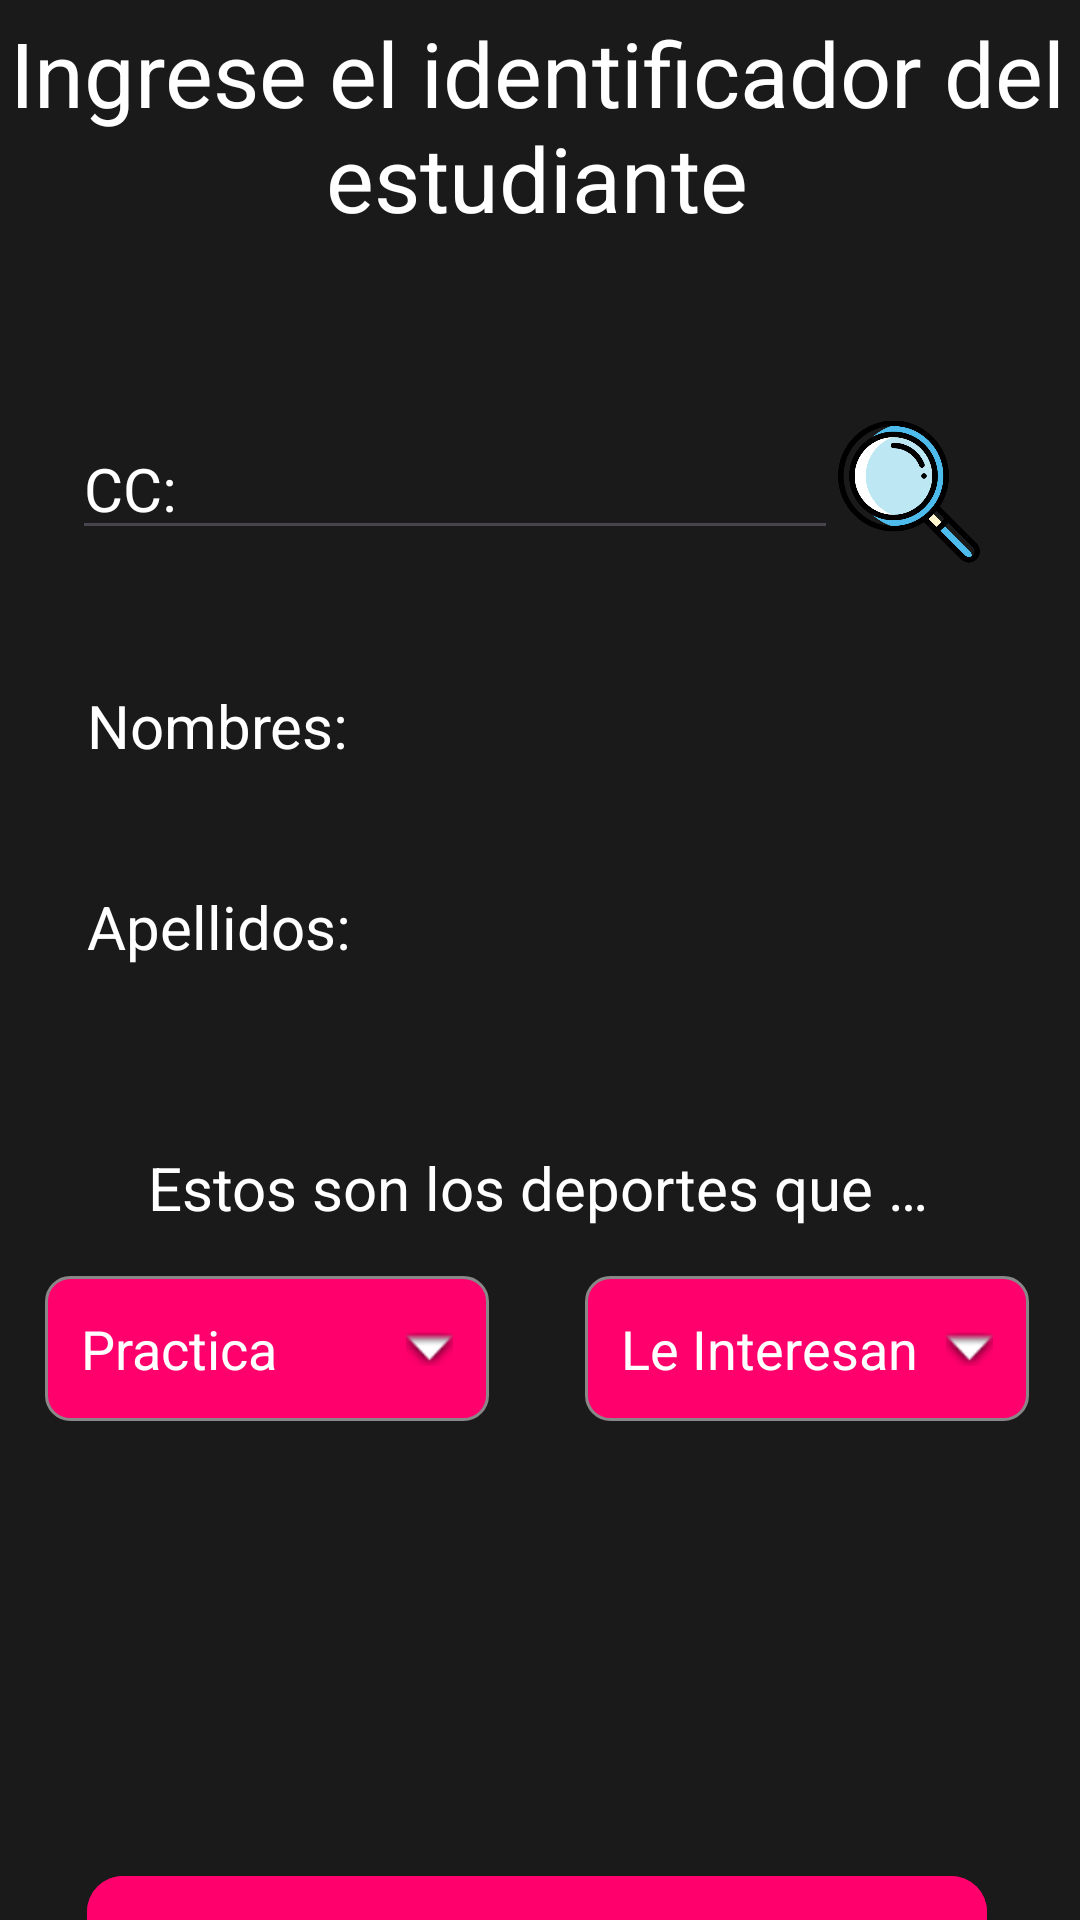

Layout XML and referenced resources for this Android screen:
<!-- AndroidManifest.xml: application theme Theme.Estructuras -->
<!-- res/layout/activity_info_estudiante.xml -->
<?xml version="1.0" encoding="utf-8"?>
<androidx.constraintlayout.widget.ConstraintLayout xmlns:android="http://schemas.android.com/apk/res/android"
    xmlns:app="http://schemas.android.com/apk/res-auto"
    xmlns:tools="http://schemas.android.com/tools"
    android:id="@+id/main"
    android:layout_width="match_parent"
    android:layout_height="match_parent"
    android:background="@color/negroMelo"
    android:backgroundTint="@color/negroMelo"
    tools:context=".InfoEstudiante">

    <LinearLayout
        android:layout_width="@dimen/anchoLinearLayout"
        android:layout_height="@dimen/alturaLinearLayout"
        android:gravity="center"
        android:orientation="vertical"
        app:layout_constraintBottom_toBottomOf="parent"
        app:layout_constraintEnd_toEndOf="parent"
        app:layout_constraintHorizontal_bias="0.567"
        app:layout_constraintStart_toStartOf="parent"
        app:layout_constraintTop_toTopOf="parent">

        <LinearLayout
            android:layout_width="match_parent"
            android:layout_height="wrap_content"
            android:gravity="center"
            android:orientation="vertical">

            <Space
                android:layout_width="match_parent"
                android:layout_height="@dimen/EspacioEntreBotones"
                android:layout_weight="1" />

            <TextView
                android:id="@+id/textView2"
                android:layout_width="wrap_content"
                android:layout_height="wrap_content"
                android:layout_weight="1"
                android:text="@string/text_title_informacionEstudiante"
                android:textAlignment="center"
                android:textColor="@color/white"
                android:textSize="@dimen/letraTitulos" />

            <Space
                android:layout_width="match_parent"
                android:layout_height="60dp"
                android:layout_weight="1" />

            <LinearLayout
                android:layout_width="match_parent"
                android:layout_height="match_parent"
                android:layout_weight="1"
                android:orientation="horizontal">

                <Space
                    android:layout_width="wrap_content"
                    android:layout_height="wrap_content"
                    android:layout_weight="1" />

                <EditText
                    android:id="@+id/agrEstCC"
                    android:layout_width="220dp"
                    android:layout_height="wrap_content"
                    android:layout_weight="1"
                    android:ems="10"
                    android:hint="@string/text_cedula"
                    android:inputType="number"
                    android:textColorHint="@color/white"
                    android:textSize="@dimen/letraCampos" />

                <ImageView
                    android:id="@+id/imageView6"
                    android:layout_width="12dp"
                    android:layout_height="49dp"
                    android:layout_weight="1"
                    android:onClick="buscar"
                    app:srcCompat="@drawable/lupitaicon" />

                <Space
                    android:layout_width="7dp"
                    android:layout_height="17dp"
                    android:layout_weight="1" />
            </LinearLayout>

            <Space
                android:layout_width="match_parent"
                android:layout_height="@dimen/EspacioEntreBotones"
                android:layout_weight="1" />

            <TextView
                android:id="@+id/inf_txt_nombre"
                android:layout_width="@dimen/anchoCamposIngreso"
                android:layout_height="wrap_content"
                android:layout_weight="1"
                android:text="@string/text_nombres"
                android:textColor="@color/white"
                android:textSize="@dimen/letraCampos" />

            <Space
                android:layout_width="match_parent"
                android:layout_height="@dimen/EspacioEntreBotones"
                android:layout_weight="1" />

            <TextView
                android:id="@+id/inf_txt_apellido"
                android:layout_width="@dimen/anchoCamposIngreso"
                android:layout_height="wrap_content"
                android:layout_weight="1"
                android:text="@string/text_apellidos"
                android:textColor="@color/white"
                android:textSize="@dimen/letraCampos" />

            <Space
                android:layout_width="match_parent"
                android:layout_height="60dp"
                android:layout_weight="1" />

            <TextView
                android:id="@+id/textView3"
                android:layout_width="match_parent"
                android:layout_height="wrap_content"
                android:layout_weight="1"
                android:text="@string/text_mostrarEstudiante"
                android:textAlignment="center"
                android:textColor="@color/white"
                android:textSize="@dimen/letraCampos" />
        </LinearLayout>

        <LinearLayout
            android:layout_width="match_parent"
            android:layout_height="200dp"
            android:background="@color/negroMelo"
            android:gravity="center"
            android:orientation="horizontal">

            <LinearLayout
                android:layout_width="180dp"
                android:layout_height="match_parent"
                android:orientation="vertical"
                app:layout_constraintBottom_toBottomOf="parent"
                app:layout_constraintEnd_toEndOf="parent"
                app:layout_constraintHorizontal_bias="0.567"
                app:layout_constraintStart_toStartOf="parent"
                app:layout_constraintTop_toTopOf="parent">

                <TextView
                    android:id="@+id/infSelectDeportes1"
                    android:layout_width="match_parent"
                    android:layout_height="wrap_content"
                    android:layout_margin="16dp"
                    android:background="@drawable/borde_redondeado"
                    android:drawableEnd="@android:drawable/arrow_down_float"
                    android:padding="12dp"
                    android:text="@string/text_practica"
                    android:textColor="@color/white"
                    android:textSize="18sp" />

                <ListView
                    android:id="@+id/infDeportePractica"
                    android:layout_width="match_parent"
                    android:layout_height="match_parent" />
            </LinearLayout>

            <LinearLayout
                android:layout_width="180dp"
                android:layout_height="match_parent"
                android:orientation="vertical"
                app:layout_constraintBottom_toBottomOf="parent"
                app:layout_constraintEnd_toEndOf="parent"
                app:layout_constraintHorizontal_bias="0.567"
                app:layout_constraintStart_toStartOf="parent"
                app:layout_constraintTop_toTopOf="parent">

                <TextView
                    android:id="@+id/infSelectDeportes2"
                    android:layout_width="match_parent"
                    android:layout_height="wrap_content"
                    android:layout_margin="16dp"
                    android:background="@drawable/borde_redondeado"
                    android:drawableEnd="@android:drawable/arrow_down_float"
                    android:padding="12dp"
                    android:text="@string/text_interesan"
                    android:textColor="@color/white"
                    android:textSize="18sp" />

                <ListView
                    android:id="@+id/infDeporteInteresan"
                    android:layout_width="match_parent"
                    android:layout_height="match_parent" />
            </LinearLayout>

        </LinearLayout>

        <Space
            android:layout_width="match_parent"
            android:layout_height="12dp" />

        <com.google.android.material.button.MaterialButton
            android:id="@+id/button3"
            android:layout_width="@dimen/anchoBoton"
            android:layout_height="@dimen/alturaBotonInicio"
            android:backgroundTint="@color/rojoMelo"
            android:onClick="irMenuprincipal"
            android:text="@string/text_btn_Menu"
            android:textColor="@color/white"
            android:textSize="@dimen/letraTamanoBoton_Inicio"
            app:cornerRadius="@dimen/radioEsquinas" />

        <Space
            android:layout_width="357dp"
            android:layout_height="wrap_content" />

    </LinearLayout>
</androidx.constraintlayout.widget.ConstraintLayout>
<!-- resources referenced by this layout -->
<resources>
  <color name="negroMelo">#1a1a1a</color>
  <color name="rojoMelo">#ff006c</color>
  <color name="white">#FFFFFFFF</color>
  <dimen name="EspacioEntreBotones">40dp</dimen>
  <dimen name="alturaBotonInicio">55dp</dimen>
  <dimen name="alturaLinearLayout">720dp</dimen>
  <dimen name="anchoBoton">300dp</dimen>
  <dimen name="anchoCamposIngreso">300sp</dimen>
  <dimen name="anchoLinearLayout">380dp</dimen>
  <dimen name="letraCampos">20sp</dimen>
  <dimen name="letraTamanoBoton_Inicio">24sp</dimen>
  <dimen name="letraTitulos">30sp</dimen>
  <dimen name="radioEsquinas">12dp</dimen>
  <!-- drawable borde_redondeado (drawable) -->
  <?xml version="1.0" encoding="utf-8"?>
  <shape xmlns:android="http://schemas.android.com/apk/res/android"
      android:shape="rectangle">
  
      
      <stroke
          android:width="1dp"
          android:color="#888888" />
  
      
      <corners android:radius="8dp" />
  
      
      <solid android:color="@color/rojoMelo" />
  
  </shape>
  <!-- drawable lupitaicon: png bitmap (drawable, 29552 bytes) -->
  <string name="text_apellidos">Apellidos: </string>
  <string name="text_btn_Menu">Menú</string>
  <string name="text_cedula">CC:</string>
  <string name="text_interesan">Le Interesan</string>
  <string name="text_mostrarEstudiante">Estos son los deportes que …</string>
  <string name="text_nombres">Nombres: </string>
  <string name="text_practica">Practica</string>
  <string name="text_title_informacionEstudiante">Ingrese el identificador del estudiante</string>
  <style name="Theme.Estructuras" parent="Base.Theme.Estructuras" />
  <style name="Base.Theme.Estructuras" parent="Theme.Material3.DayNight.NoActionBar">
          
          
      </style>
</resources>
